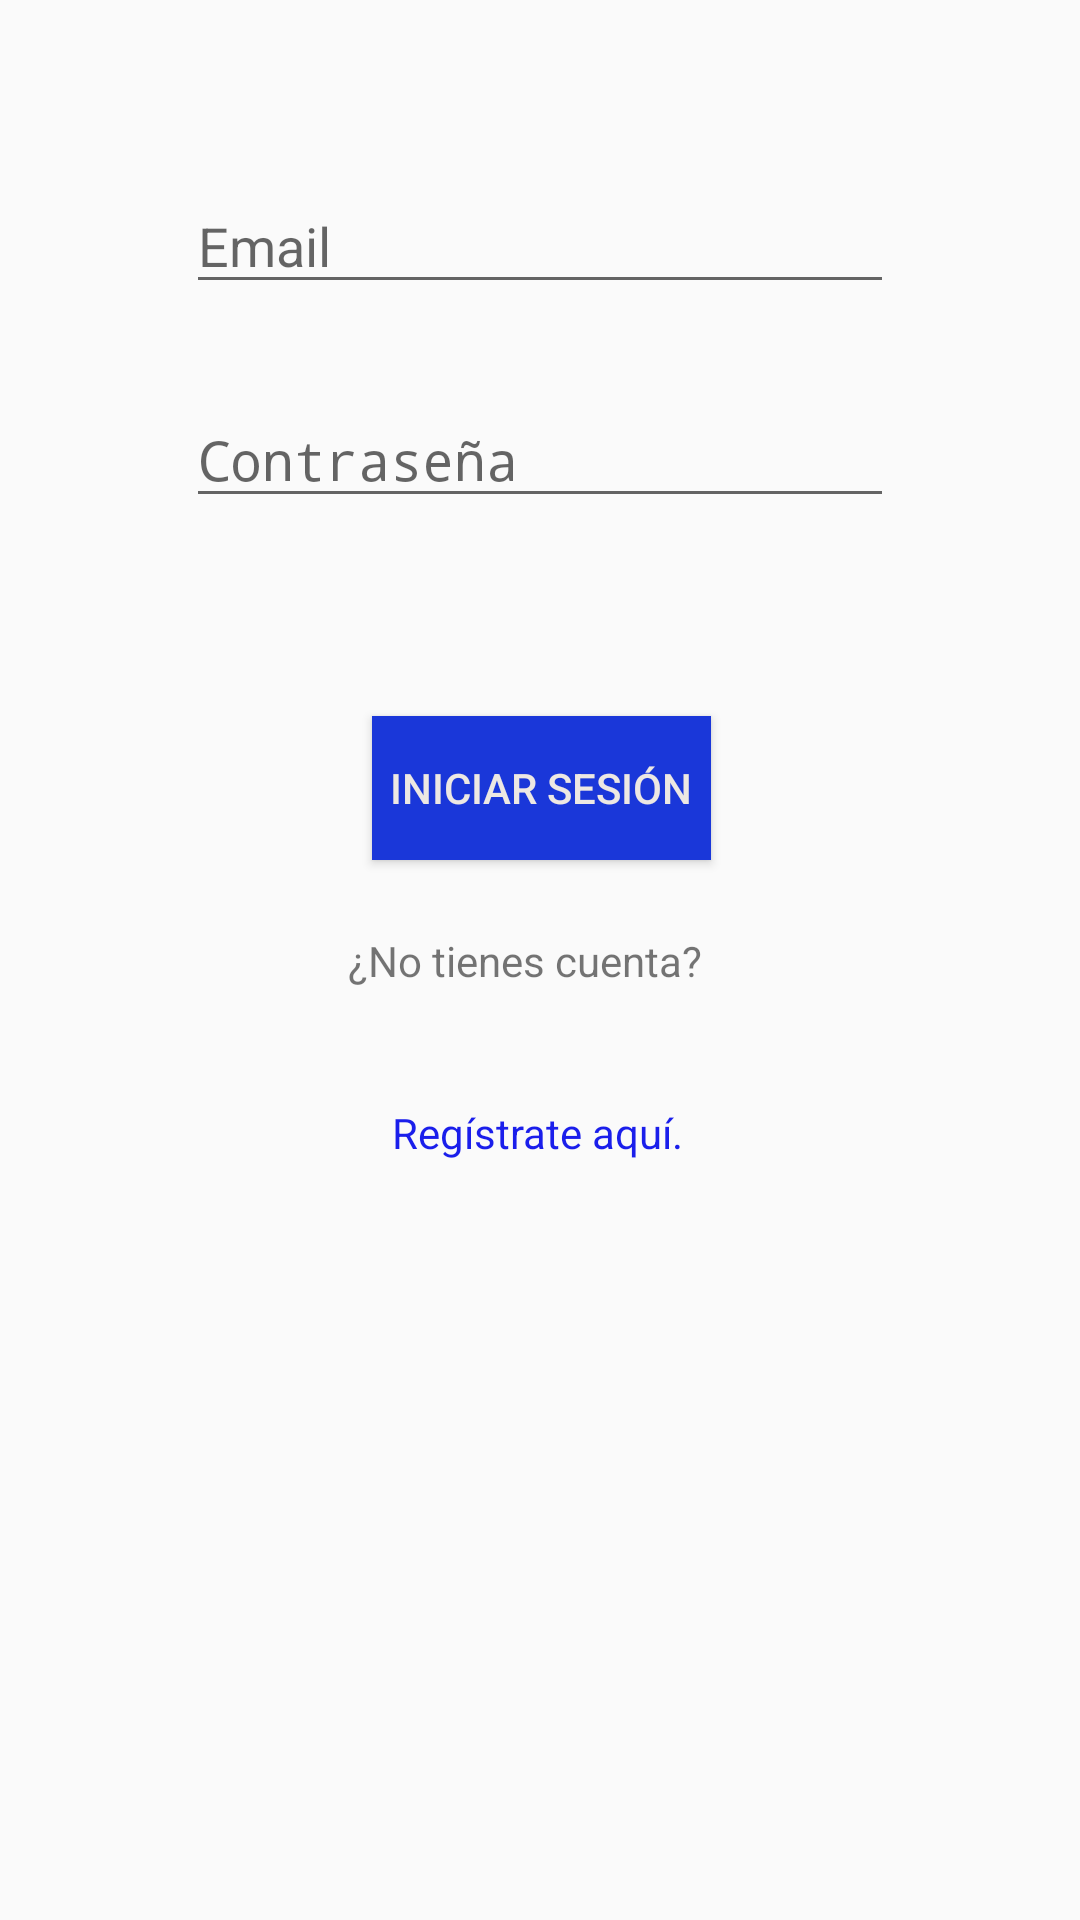

Write the Android layout XML for this screen, with the resource values it uses.
<!-- AndroidManifest.xml: application theme AppTheme -->
<!-- res/layout/content_main.xml -->
<?xml version="1.0" encoding="utf-8"?>
<android.support.constraint.ConstraintLayout xmlns:android="http://schemas.android.com/apk/res/android"
    xmlns:app="http://schemas.android.com/apk/res-auto"
    xmlns:tools="http://schemas.android.com/tools"
    android:layout_width="match_parent"
    android:layout_height="match_parent"
    app:layout_behavior="@string/appbar_scrolling_view_behavior"
    tools:context=".MainActivity"
    tools:showIn="@layout/activity_main">


    <EditText
        android:id="@+id/mail"
        android:layout_width="236dp"
        android:layout_height="42dp"
        android:layout_marginBottom="8dp"
        android:layout_marginTop="8dp"
        android:ems="10"
        android:hint="Email"
        android:inputType="textEmailAddress"
        app:layout_constraintBottom_toBottomOf="parent"
        app:layout_constraintEnd_toEndOf="parent"
        app:layout_constraintStart_toStartOf="parent"
        app:layout_constraintTop_toTopOf="parent"
        app:layout_constraintVertical_bias="0.088"
        tools:ignore="HardcodedText" />

    <EditText
        android:id="@+id/contrasena"
        android:layout_width="236dp"
        android:layout_height="42dp"
        android:layout_marginBottom="8dp"
        android:layout_marginTop="8dp"
        android:ems="10"
        android:hint="Contraseña"
        android:inputType="textPassword"
        app:layout_constraintBottom_toBottomOf="parent"
        app:layout_constraintEnd_toEndOf="parent"
        app:layout_constraintStart_toStartOf="parent"
        app:layout_constraintTop_toTopOf="parent"
        app:layout_constraintVertical_bias="0.211"
        tools:ignore="HardcodedText" />

    <Button
        android:id="@+id/iniciarsesion"
        android:style="?attr/buttonStyle"
        android:layout_width="113dp"
        android:layout_height="wrap_content"
        android:layout_marginBottom="132dp"
        android:layout_marginTop="8dp"
        android:background="#1a37d9"
        android:text="Iniciar sesión"
        android:textColor="#ede8e3"
        app:layout_constraintBottom_toBottomOf="parent"
        app:layout_constraintEnd_toEndOf="parent"
        app:layout_constraintHorizontal_bias="0.502"
        app:layout_constraintStart_toStartOf="parent"
        app:layout_constraintTop_toTopOf="parent"
        app:layout_constraintVertical_bias="0.51"
        tools:ignore="HardcodedText" />

    <TextView
        android:id="@+id/buttonRegister"
        android:layout_width="99dp"
        android:layout_height="24dp"
        android:layout_marginBottom="8dp"
        android:layout_marginTop="8dp"
        android:text="Regístrate aquí."
        android:textColor="#1a1eeb"
        app:layout_constraintBottom_toBottomOf="parent"
        app:layout_constraintEnd_toEndOf="parent"
        app:layout_constraintHorizontal_bias="0.501"
        app:layout_constraintStart_toStartOf="parent"
        app:layout_constraintTop_toTopOf="parent"
        app:layout_constraintVertical_bias="0.6"
        tools:ignore="HardcodedText" />

    <TextView
        android:id="@+id/textView2"
        android:layout_width="129dp"
        android:layout_height="19dp"
        android:layout_marginBottom="8dp"
        android:layout_marginTop="8dp"
        android:text="¿No tienes cuenta?"
        app:layout_constraintBottom_toBottomOf="parent"
        app:layout_constraintEnd_toEndOf="parent"
        app:layout_constraintHorizontal_bias="0.502"
        app:layout_constraintStart_toStartOf="parent"
        app:layout_constraintTop_toTopOf="parent"
        tools:ignore="HardcodedText" />


</android.support.constraint.ConstraintLayout>
<!-- res/layout/activity_main.xml (included above) -->
<?xml version="1.0" encoding="utf-8"?>
<android.support.design.widget.CoordinatorLayout xmlns:android="http://schemas.android.com/apk/res/android"
    xmlns:app="http://schemas.android.com/apk/res-auto"
    xmlns:tools="http://schemas.android.com/tools"
    android:layout_width="match_parent"
    android:layout_height="match_parent"
    tools:context=".MainActivity">

    <android.support.design.widget.AppBarLayout
        android:layout_width="match_parent"
        android:layout_height="wrap_content"
        android:theme="@style/AppTheme.AppBarOverlay">

    </android.support.design.widget.AppBarLayout>

      <include
        layout="@layout/content_main"
        app:layout_anchor="@+id/textView3"
        app:layout_anchorGravity="top|center" />



</android.support.design.widget.CoordinatorLayout>
<!-- resources referenced by this layout -->
<resources>
  <style name="AppTheme.AppBarOverlay" parent="ThemeOverlay.AppCompat.Dark.ActionBar" />
  <style name="AppTheme" parent="Theme.AppCompat.Light.DarkActionBar">
          
          <item name="colorPrimary">@color/colorPrimary</item>
          <item name="colorPrimaryDark">@color/colorPrimaryDark</item>
          <item name="colorAccent">@color/colorAccent</item>
      </style>
  <color name="colorPrimary">#3F51B5</color>
  <color name="colorPrimaryDark">#13248d</color>
  <color name="colorAccent">#FF4081</color>
</resources>
